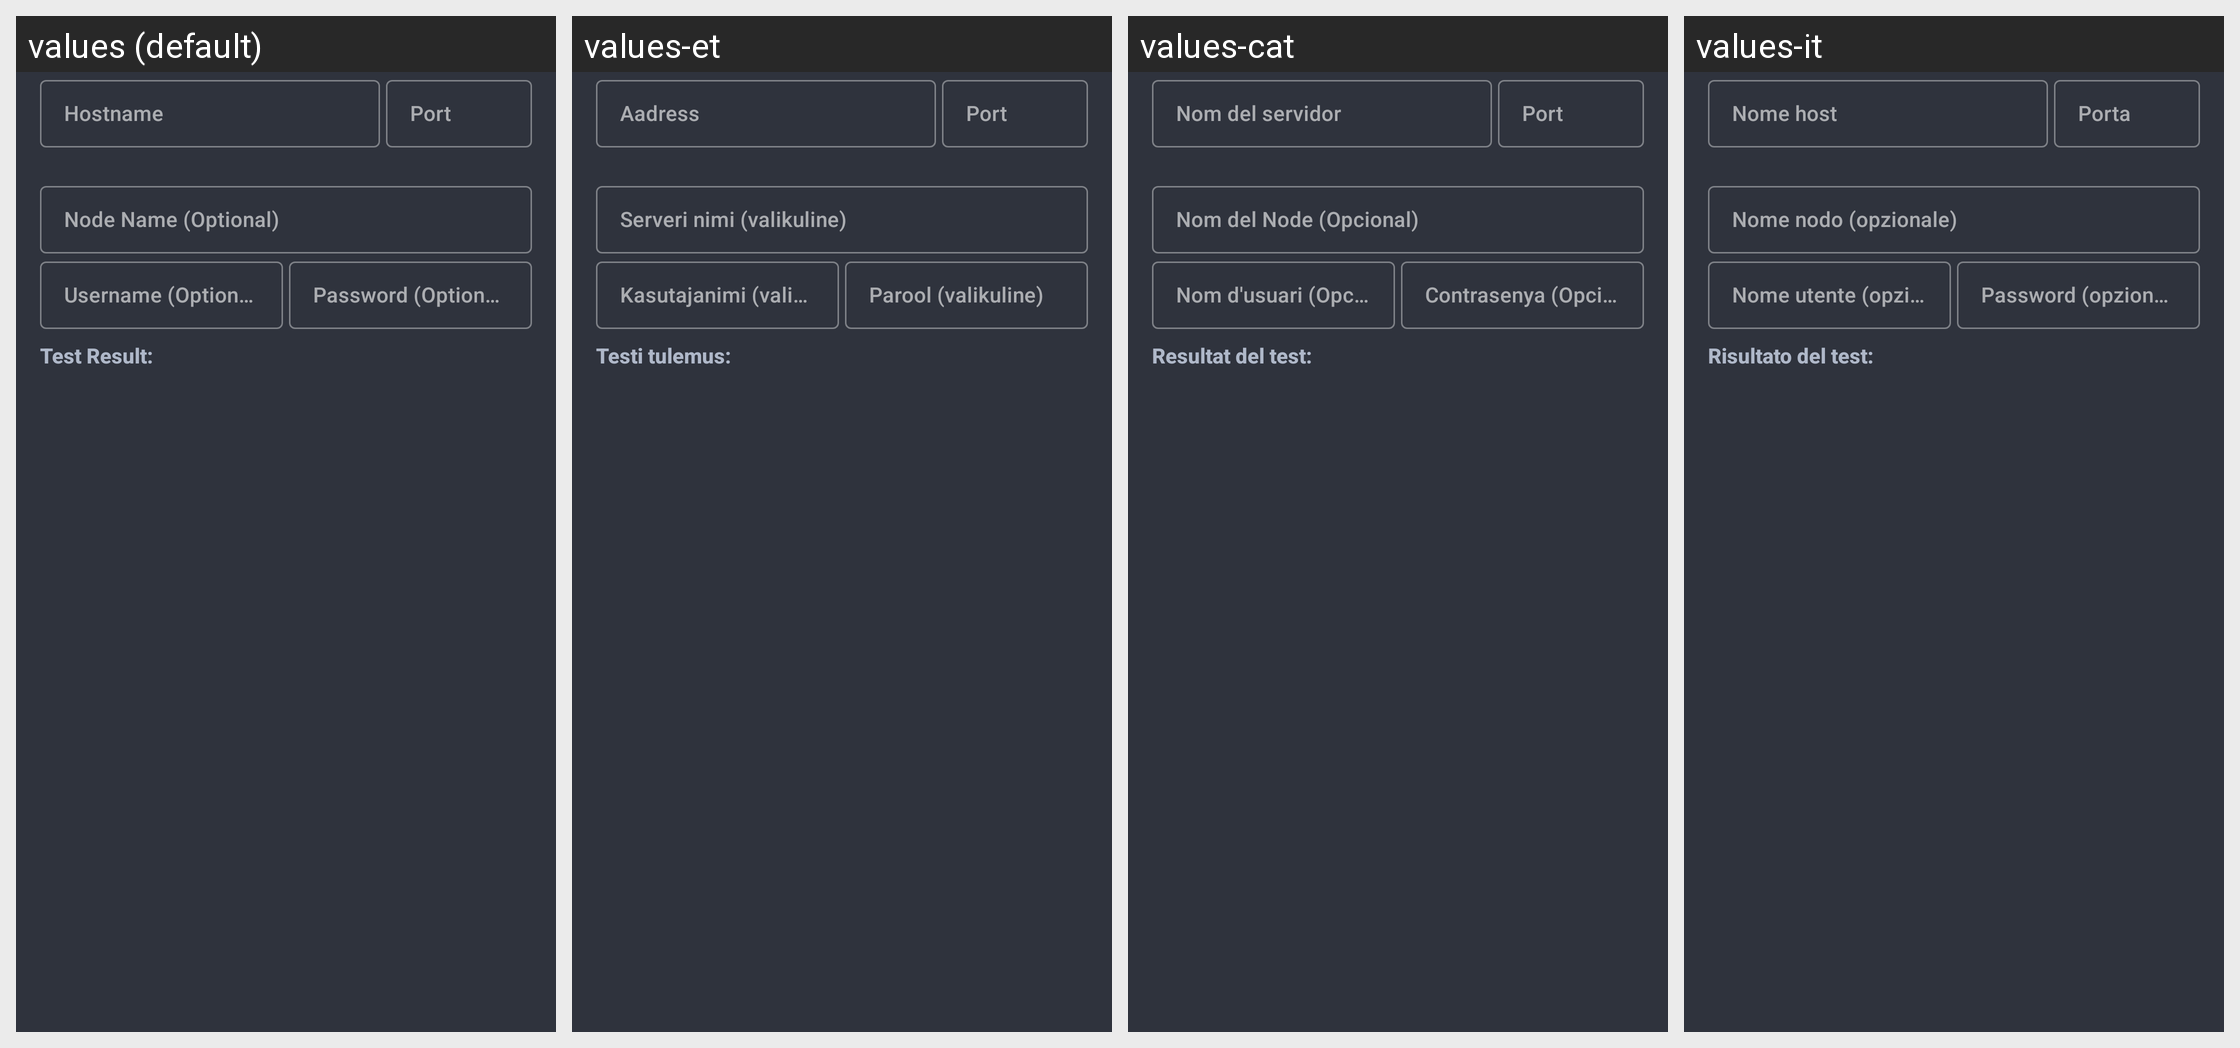

The Android screen above is rendered under several locales of the same app. Produce the string resources it draws, with the default and per-locale values.
Android screen res/layout/prompt_editnode.xml rendered under 4 locales, left to right: values (default), values-et, values-cat, values-it. Device: Nexus 5 (rendered at 1080×1920; each locale shown at half size, 540×960, under a caption strip naming it); theme AppTheme.
Other locales in the repository, not shown: values-de, values-el, values-eo, values-es, values-fr, values-hu, values-ja, values-nb, values-nl, values-pt, values-pt-rBR, values-ro, values-ru, values-sk, values-sr, values-sv, values-uk, values-zh-rCN, values-zh-rTW.
Strings drawn on this screen, with the default value and each locale's value (text and hints the layout hard-codes, and strings that could not be matched under every locale, appear in the picture but are not listed):

node_address_hint
  values: Hostname
  values-et: Aadress
  values-cat: Nom del servidor
  values-it: Nome host

node_port_hint
  values: Port
  values-et: Port
  values-cat: Port
  values-it: Porta

node_name_hint
  values: Node Name (Optional)
  values-et: Serveri nimi (valikuline)
  values-cat: Nom del Node (Opcional)
  values-it: Nome nodo (opzionale)

node_user_hint
  values: Username (Optional)
  values-et: Kasutajanimi (valikuline)
  values-cat: Nom d'usuari (Opcional)
  values-it: Nome utente (opzionale)

node_pass_hint
  values: Password (Optional)
  values-et: Parool (valikuline)
  values-cat: Contrasenya (Opcional)
  values-it: Password (opzionale)

node_result_label
  values: Test Result:
  values-et: Testi tulemus:
  values-cat: Resultat del test:
  values-it: Risultato del test:
